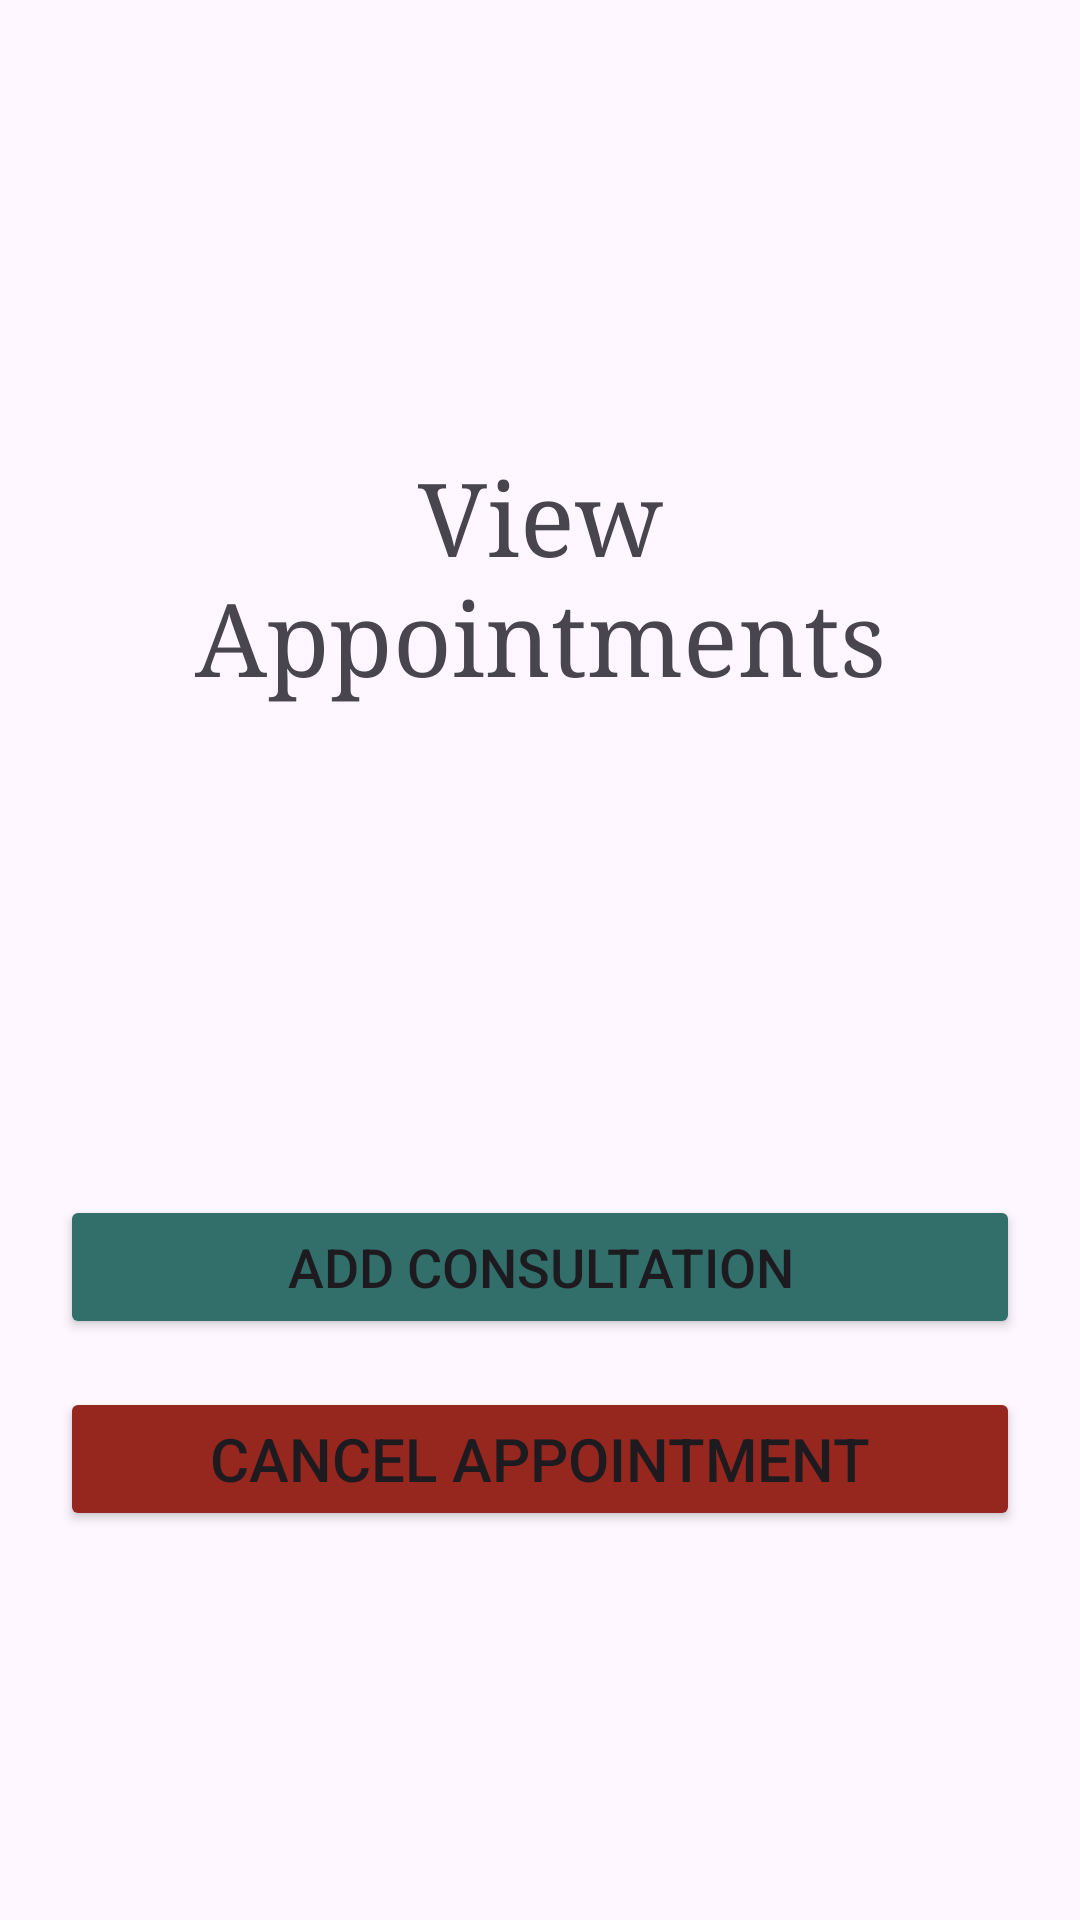

Here is an Android app screen rendered from its layout file. Give the layout XML and the strings, colors and styles it references.
<!-- AndroidManifest.xml: application theme Theme.Demo -->
<!-- res/layout/fragment_view_appointment.xml -->
<?xml version="1.0" encoding="utf-8"?>
<FrameLayout xmlns:android="http://schemas.android.com/apk/res/android"
    xmlns:app="http://schemas.android.com/apk/res-auto"
    xmlns:tools="http://schemas.android.com/tools"
    android:layout_width="match_parent"
    android:layout_height="match_parent"
    tools:context=".appointment.ViewAppointmentFragment">
    <androidx.constraintlayout.widget.ConstraintLayout
        android:layout_width="match_parent"
        android:layout_height="match_parent">

        <LinearLayout
            android:layout_width="match_parent"
            android:layout_height="wrap_content"
            android:orientation="vertical"

            android:paddingHorizontal="20dp"
            android:paddingVertical="25dp"
            app:layout_constraintBottom_toBottomOf="parent"
            app:layout_constraintEnd_toEndOf="parent"
            app:layout_constraintStart_toStartOf="parent"
            app:layout_constraintTop_toTopOf="parent">
            
            <TextView
                android:layout_width="match_parent"
                android:layout_height="wrap_content"
                android:layout_gravity="center"
                android:fontFamily="serif"
                android:paddingVertical="20dp"
                android:text="@string/viewAppointment"
                android:textAlignment="center"
                android:textSize="34sp" />

            <TextView
                android:id="@+id/patientName"
                android:layout_width="match_parent"
                android:layout_height="wrap_content"
                android:fontFamily="serif"

                android:paddingBottom="10dp"
                android:textAlignment="viewStart"
                android:textColor="#202645"
                android:textSize="20sp" />

            <TextView
                android:id="@+id/appointmentDate"
                android:layout_width="match_parent"
                android:layout_height="wrap_content"
                android:fontFamily="serif"
                android:paddingBottom="10dp"

                android:textColor="#202645"
                android:textSize="20sp" />

            <TextView
                android:id="@+id/appointmentTime"
                android:layout_width="match_parent"
                android:layout_height="wrap_content"
                android:fontFamily="serif"
                android:paddingBottom="10dp"

                android:textColor="#202645"
                android:textSize="20sp" />

            <TextView
                android:id="@+id/appointmentReason"
                android:layout_width="match_parent"
                android:layout_height="wrap_content"
                android:fontFamily="serif"
                android:paddingBottom="10dp"

                android:textColor="#202645"
                android:textSize="20sp" />

            <Button
                android:id="@+id/addConsultationBtn"
                android:layout_width="match_parent"
                android:layout_height="wrap_content"
                android:layout_gravity="center"
                android:backgroundTint="#326F6B"

                android:text="@string/add_consultation"
                android:textSize="18sp" />

            <Button

                android:id="@+id/cancelAppointmentBtn"
                android:layout_width="match_parent"
                android:layout_height="wrap_content"
                android:layout_marginTop="16dp"
                android:backgroundTint="#95271F"
                android:text="@string/cancelAppointment"
                android:textSize="20dp" />


        </LinearLayout>
    </androidx.constraintlayout.widget.ConstraintLayout>
</FrameLayout>
<!-- resources referenced by this layout -->
<resources>
  <string name="add_consultation">Add Consultation</string>
  <string name="cancelAppointment">Cancel Appointment</string>
  <string name="viewAppointment">View Appointments</string>
  <style name="Theme.Demo" parent="Base.Theme.Demo">
          
      </style>
  <style name="Base.Theme.Demo" parent="Theme.Material3.DayNight.NoActionBar">
          
          <item name="windowActionBar">false</item>
          <item name="windowNoTitle">true</item>
  
          
          <item name="colorPrimary">@color/themeColor</item>
      </style>
  <color name="themeColor">#60C2D3</color>
</resources>
